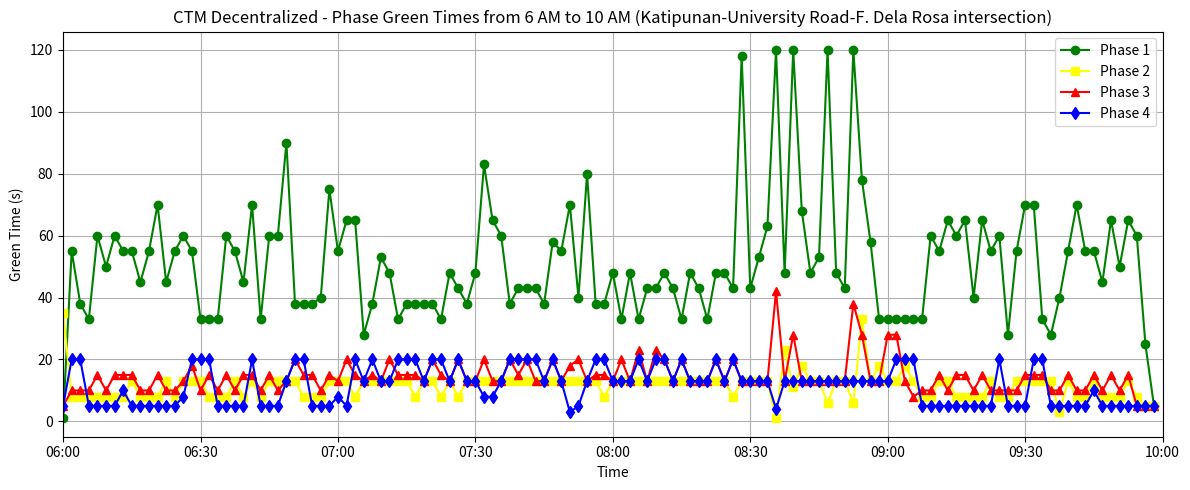

Python code for this plot:
import matplotlib.pyplot as plt
import datetime
import matplotlib.dates as mdates

# Define the green times for each phase
phase1_times = [float(x) for x in ['1.00', '55.00', '38.00', '33.00', '60.00', '50.00', '60.00', '55.00', '55.00', '45.00', '55.00', '70.00', '45.00', '55.00', '60.00', '55.00', '33.00', '33.00', '33.00', '60.00', '55.00', '45.00', '70.00', '33.00', '60.00', '60.00', '90.00', '38.00', '38.00', '38.00', '40.00', '75.00', '55.00', '65.00', '65.00', '28.00', '38.00', '53.00', '48.00', '33.00', '38.00', '38.00', '38.00', '38.00', '33.00', '48.00', '43.00', '38.00', '48.00', '83.00', '65.00', '60.00', '38.00', '43.00', '43.00', '43.00', '38.00', '58.00', '55.00', '70.00', '40.00', '80.00', '38.00', '38.00', '48.00', '33.00', '48.00', '33.00', '43.00', '43.00', '48.00', '43.00', '33.00', '48.00', '43.00', '33.00', '48.00', '48.00', '43.00', '118.00', '43.00', '53.00', '63.00', '120.00', '48.00', '120.00', '68.00', '48.00', '53.00', '120.00', '48.00', '43.00', '120.00', '78.00', '58.00', '33.00', '33.00', '33.00', '33.00', '33.00', '33.00', '60.00', '55.00', '65.00', '60.00', '65.00', '40.00', '65.00', '55.00', '60.00', '28.00', '55.00', '70.00', '70.00', '33.00', '28.00', '40.00', '55.00', '70.00', '55.00', '55.00', '45.00', '65.00', '50.00', '65.00', '60.00', '25.00', '5.00']]
phase2_times = [float(x) for x in ['35.00', '8.00', '8.00', '8.00', '8.00', '8.00', '8.00', '8.00', '13.00', '8.00', '8.00', '8.00', '13.00', '8.00', '13.00', '13.00', '13.00', '8.00', '8.00', '8.00', '13.00', '8.00', '13.00', '8.00', '13.00', '13.00', '13.00', '13.00', '8.00', '8.00', '8.00', '13.00', '13.00', '13.00', '8.00', '13.00', '13.00', '13.00', '13.00', '13.00', '13.00', '8.00', '13.00', '13.00', '8.00', '13.00', '8.00', '13.00', '13.00', '13.00', '13.00', '13.00', '13.00', '13.00', '13.00', '13.00', '13.00', '13.00', '13.00', '13.00', '13.00', '13.00', '13.00', '8.00', '13.00', '13.00', '13.00', '13.00', '13.00', '13.00', '13.00', '13.00', '13.00', '13.00', '13.00', '13.00', '13.00', '13.00', '8.00', '13.00', '13.00', '13.00', '13.00', '1.00', '23.00', '11.00', '18.00', '13.00', '13.00', '6.00', '13.00', '13.00', '6.00', '33.00', '13.00', '18.00', '13.00', '13.00', '18.00', '13.00', '8.00', '8.00', '13.00', '13.00', '8.00', '8.00', '8.00', '8.00', '13.00', '8.00', '8.00', '13.00', '13.00', '13.00', '13.00', '13.00', '3.00', '13.00', '8.00', '8.00', '13.00', '8.00', '8.00', '8.00', '13.00', '8.00', '5.00', '5.00']]
phase3_times = [float(x) for x in ['5.00', '10.00', '10.00', '10.00', '15.00', '10.00', '15.00', '15.00', '15.00', '10.00', '10.00', '15.00', '10.00', '10.00', '13.00', '18.00', '10.00', '15.00', '10.00', '15.00', '10.00', '15.00', '15.00', '10.00', '15.00', '10.00', '13.00', '20.00', '15.00', '15.00', '10.00', '15.00', '13.00', '20.00', '15.00', '13.00', '15.00', '13.00', '20.00', '15.00', '15.00', '15.00', '13.00', '20.00', '15.00', '13.00', '20.00', '13.00', '13.00', '20.00', '13.00', '13.00', '20.00', '15.00', '20.00', '13.00', '13.00', '20.00', '13.00', '18.00', '20.00', '13.00', '15.00', '15.00', '13.00', '20.00', '13.00', '23.00', '13.00', '23.00', '20.00', '13.00', '20.00', '13.00', '13.00', '13.00', '20.00', '13.00', '20.00', '13.00', '13.00', '13.00', '13.00', '42.00', '13.00', '28.00', '13.00', '13.00', '13.00', '13.00', '13.00', '13.00', '38.00', '28.00', '13.00', '13.00', '28.00', '28.00', '13.00', '8.00', '10.00', '10.00', '15.00', '10.00', '15.00', '15.00', '10.00', '15.00', '10.00', '10.00', '10.00', '10.00', '15.00', '15.00', '15.00', '10.00', '10.00', '15.00', '10.00', '10.00', '15.00', '10.00', '15.00', '10.00', '15.00', '5.00', '5.00', '5.00']]
phase4_times = [float(x) for x in ['5.00', '20.00', '20.00', '5.00', '5.00', '5.00', '5.00', '10.00', '5.00', '5.00', '5.00', '5.00', '5.00', '5.00', '8.00', '20.00', '20.00', '20.00', '5.00', '5.00', '5.00', '5.00', '20.00', '5.00', '5.00', '5.00', '13.00', '20.00', '20.00', '5.00', '5.00', '5.00', '8.00', '5.00', '20.00', '13.00', '20.00', '13.00', '13.00', '20.00', '20.00', '20.00', '13.00', '20.00', '20.00', '13.00', '20.00', '13.00', '13.00', '8.00', '8.00', '13.00', '20.00', '20.00', '20.00', '20.00', '13.00', '20.00', '13.00', '3.00', '5.00', '13.00', '20.00', '20.00', '13.00', '13.00', '13.00', '20.00', '13.00', '20.00', '20.00', '13.00', '20.00', '13.00', '13.00', '13.00', '20.00', '13.00', '20.00', '13.00', '13.00', '13.00', '13.00', '4.00', '13.00', '13.00', '13.00', '13.00', '13.00', '13.00', '13.00', '13.00', '13.00', '13.00', '13.00', '13.00', '13.00', '20.00', '20.00', '20.00', '5.00', '5.00', '5.00', '5.00', '5.00', '5.00', '5.00', '5.00', '5.00', '20.00', '5.00', '5.00', '5.00', '20.00', '20.00', '5.00', '5.00', '5.00', '5.00', '5.00', '10.00', '5.00', '5.00', '5.00', '5.00', '5.00', '5.00', '5.00']]

print(len(phase1_times))
print(len(phase2_times))
print(len(phase3_times))
print(len(phase4_times))

# Generate time intervals from 6:00 AM to 10:00 AM, distributed over 52 points
start_time = datetime.datetime.strptime("06:00", "%H:%M")
time_intervals = [start_time + datetime.timedelta(minutes=1.875 * i) for i in range(len(phase1_times))]

# Plotting
plt.figure(figsize=(12, 5))
plt.plot(time_intervals, phase1_times, marker='o', label='Phase 1', color = 'green')
plt.plot(time_intervals, phase2_times, marker='s', label='Phase 2', color = 'yellow')
plt.plot(time_intervals, phase3_times, marker='^', label='Phase 3', color = 'red')
plt.plot(time_intervals, phase4_times, marker='d', label='Phase 4', color = 'blue')
plt.title("CTM Decentralized - Phase Green Times from 6 AM to 10 AM (Katipunan-University Road-F. Dela Rosa intersection)")
plt.xlabel("Time")
plt.ylabel("Green Time (s)")

# Setting x-axis ticks to 15-minute intervals
minutes = mdates.MinuteLocator(interval=30)
time_format = mdates.DateFormatter('%H:%M')
plt.gca().xaxis.set_major_locator(minutes)
plt.gca().xaxis.set_major_formatter(time_format)

# Setting x-axis limits
end_time = start_time + datetime.timedelta(hours=4)
plt.xlim([start_time, end_time])
#plt.ylim([15,150])

plt.grid(True)

# Add the legend
plt.legend()

plt.tight_layout()
plt.show()